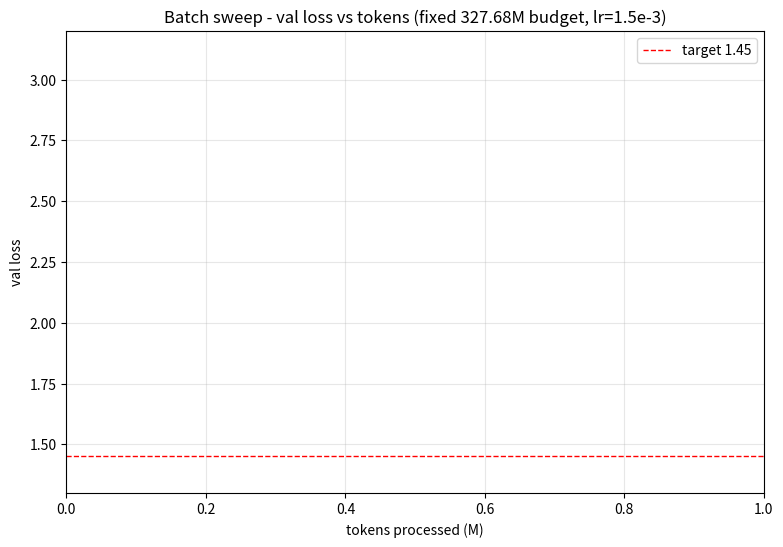
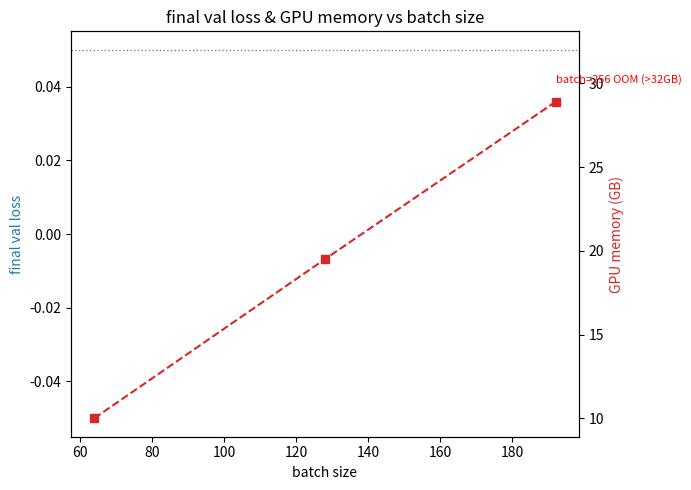

Here is the Python script that generated these plots, in order:
"""画实验2 batch sweep:val loss vs 已处理 token(同 327.68M 预算)+ 最终损失/显存 vs batch。
用法(assignment 目录下): uv run python experiments/plot_batch_sweep.py
"""
import os, re
import matplotlib
matplotlib.use("Agg")
import matplotlib.pyplot as plt

RUN_DIR, OUT_DIR = "experiments/runs", "experiments/plots"
os.makedirs(OUT_DIR, exist_ok=True)
CTX = 256
RUNS = {64: "batch_64", 128: "lr_1.5e-3", 192: "batch_192"}   # 128 复用 exp1
MEM = {64: 10.0, 128: 19.5, 192: 28.9, 256: float("nan")}      # GB(256 OOM)
VAL_RE = re.compile(r"iter\s+(\d+)\s+\|\s+val/loss\s+([\d.]+)")

# ---- 图1: val loss vs 已处理 token ----
plt.figure(figsize=(9, 6))
finals = {}
for b in sorted(RUNS):
    log = os.path.join(RUN_DIR, RUNS[b] + ".log")
    if not os.path.exists(log):
        continue
    its, vls = [], []
    for line in open(log):
        m = VAL_RE.search(line)
        if m:
            its.append(int(m.group(1))); vls.append(float(m.group(2)))
    if not its:
        continue
    tokens = [it * b * CTX / 1e6 for it in its]   # 百万 token
    finals[b] = vls[-1]
    plt.plot(tokens, vls, marker="o", ms=3, label=f"batch={b} (val={vls[-1]:.3f})")
plt.axhline(1.45, color="r", ls="--", lw=1, label="target 1.45")
plt.xlabel("tokens processed (M)"); plt.ylabel("val loss")
plt.title("Batch sweep - val loss vs tokens (fixed 327.68M budget, lr=1.5e-3)")
plt.legend(); plt.grid(True, alpha=0.3); plt.ylim(1.3, 3.2)
plt.savefig(os.path.join(OUT_DIR, "exp2_batch_sweep.png"), dpi=120, bbox_inches="tight")
print("saved exp2_batch_sweep.png; finals =", finals)

# ---- 图2: 最终 val loss + 显存 vs batch ----
fig, ax1 = plt.subplots(figsize=(7, 5))
bs = sorted(finals)
ax1.plot(bs, [finals[b] for b in bs], "o-", color="tab:blue", label="final val loss")
for b in bs:
    ax1.annotate(f"{finals[b]:.3f}", (b, finals[b]), textcoords="offset points", xytext=(0, 6), fontsize=8)
ax1.set_xlabel("batch size"); ax1.set_ylabel("final val loss", color="tab:blue")
ax2 = ax1.twinx()
mb = [b for b in [64, 128, 192] if b in MEM]
ax2.plot(mb, [MEM[b] for b in mb], "s--", color="tab:red", label="GPU mem (GB)")
ax2.axhline(32, color="gray", ls=":", lw=1)
ax2.annotate("batch=256 OOM (>32GB)", (192, 30), color="red", fontsize=8)
ax2.set_ylabel("GPU memory (GB)", color="tab:red")
plt.title("final val loss & GPU memory vs batch size")
fig.tight_layout()
plt.savefig(os.path.join(OUT_DIR, "exp2_batch_final.png"), dpi=120, bbox_inches="tight")
print("saved exp2_batch_final.png")
